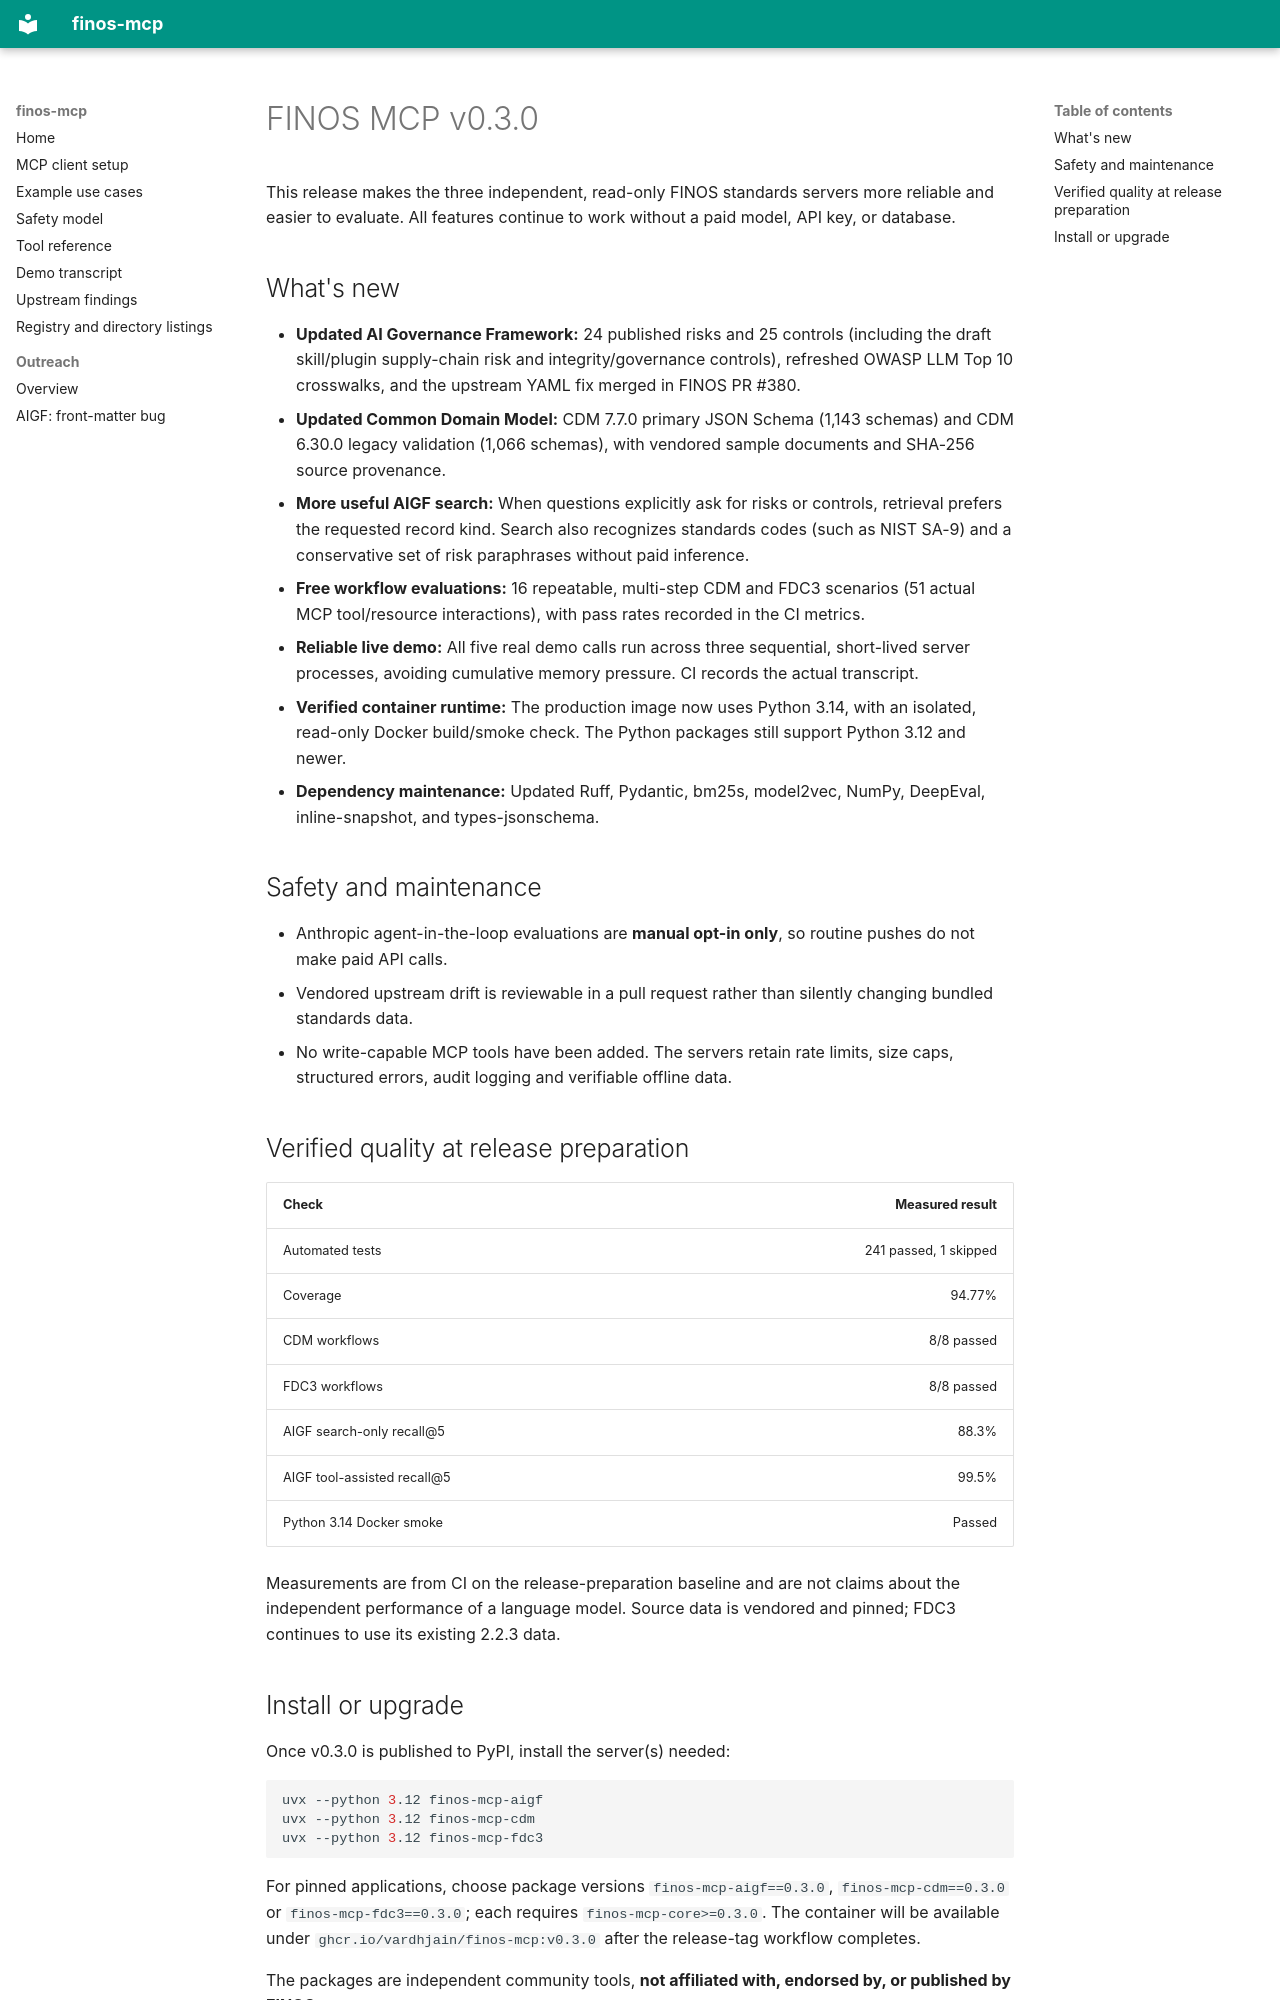

repository: vardhjain/finos-mcp · page: releases/v0.3.0/index.html · generator: mkdocs

# FINOS MCP v0.3.0

This release makes the three independent, read-only FINOS standards servers more reliable and easier to evaluate. All features continue to work without a paid model, API key, or database.

## What's new

- **Updated AI Governance Framework:** 24 published risks and 25 controls (including the draft skill/plugin supply-chain risk and integrity/governance controls), refreshed OWASP LLM Top 10 crosswalks, and the upstream YAML fix merged in FINOS PR #380.
- **Updated Common Domain Model:** CDM 7.7.0 primary JSON Schema (1,143 schemas) and CDM 6.30.0 legacy validation (1,066 schemas), with vendored sample documents and SHA-256 source provenance.
- **More useful AIGF search:** When questions explicitly ask for risks or controls, retrieval prefers the requested record kind. Search also recognizes standards codes (such as NIST SA-9) and a conservative set of risk paraphrases without paid inference.
- **Free workflow evaluations:** 16 repeatable, multi-step CDM and FDC3 scenarios (51 actual MCP tool/resource interactions), with pass rates recorded in the CI metrics.
- **Reliable live demo:** All five real demo calls run across three sequential, short-lived server processes, avoiding cumulative memory pressure. CI records the actual transcript.
- **Verified container runtime:** The production image now uses Python 3.14, with an isolated, read-only Docker build/smoke check. The Python packages still support Python 3.12 and newer.
- **Dependency maintenance:** Updated Ruff, Pydantic, bm25s, model2vec, NumPy, DeepEval, inline-snapshot, and types-jsonschema.

## Safety and maintenance

- Anthropic agent-in-the-loop evaluations are **manual opt-in only**, so routine pushes do not make paid API calls.
- Vendored upstream drift is reviewable in a pull request rather than silently changing bundled standards data.
- No write-capable MCP tools have been added. The servers retain rate limits, size caps, structured errors, audit logging and verifiable offline data.

## Verified quality at release preparation

| Check | Measured result |
| --- | ---: |
| Automated tests | 241 passed, 1 skipped |
| Coverage | 94.77% |
| CDM workflows | 8/8 passed |
| FDC3 workflows | 8/8 passed |
| AIGF search-only recall@5 | 88.3% |
| AIGF tool-assisted recall@5 | 99.5% |
| Python 3.14 Docker smoke | Passed |

Measurements are from CI on the release-preparation baseline and are not claims about the independent performance of a language model. Source data is vendored and pinned; FDC3 continues to use its existing 2.2.3 data.
